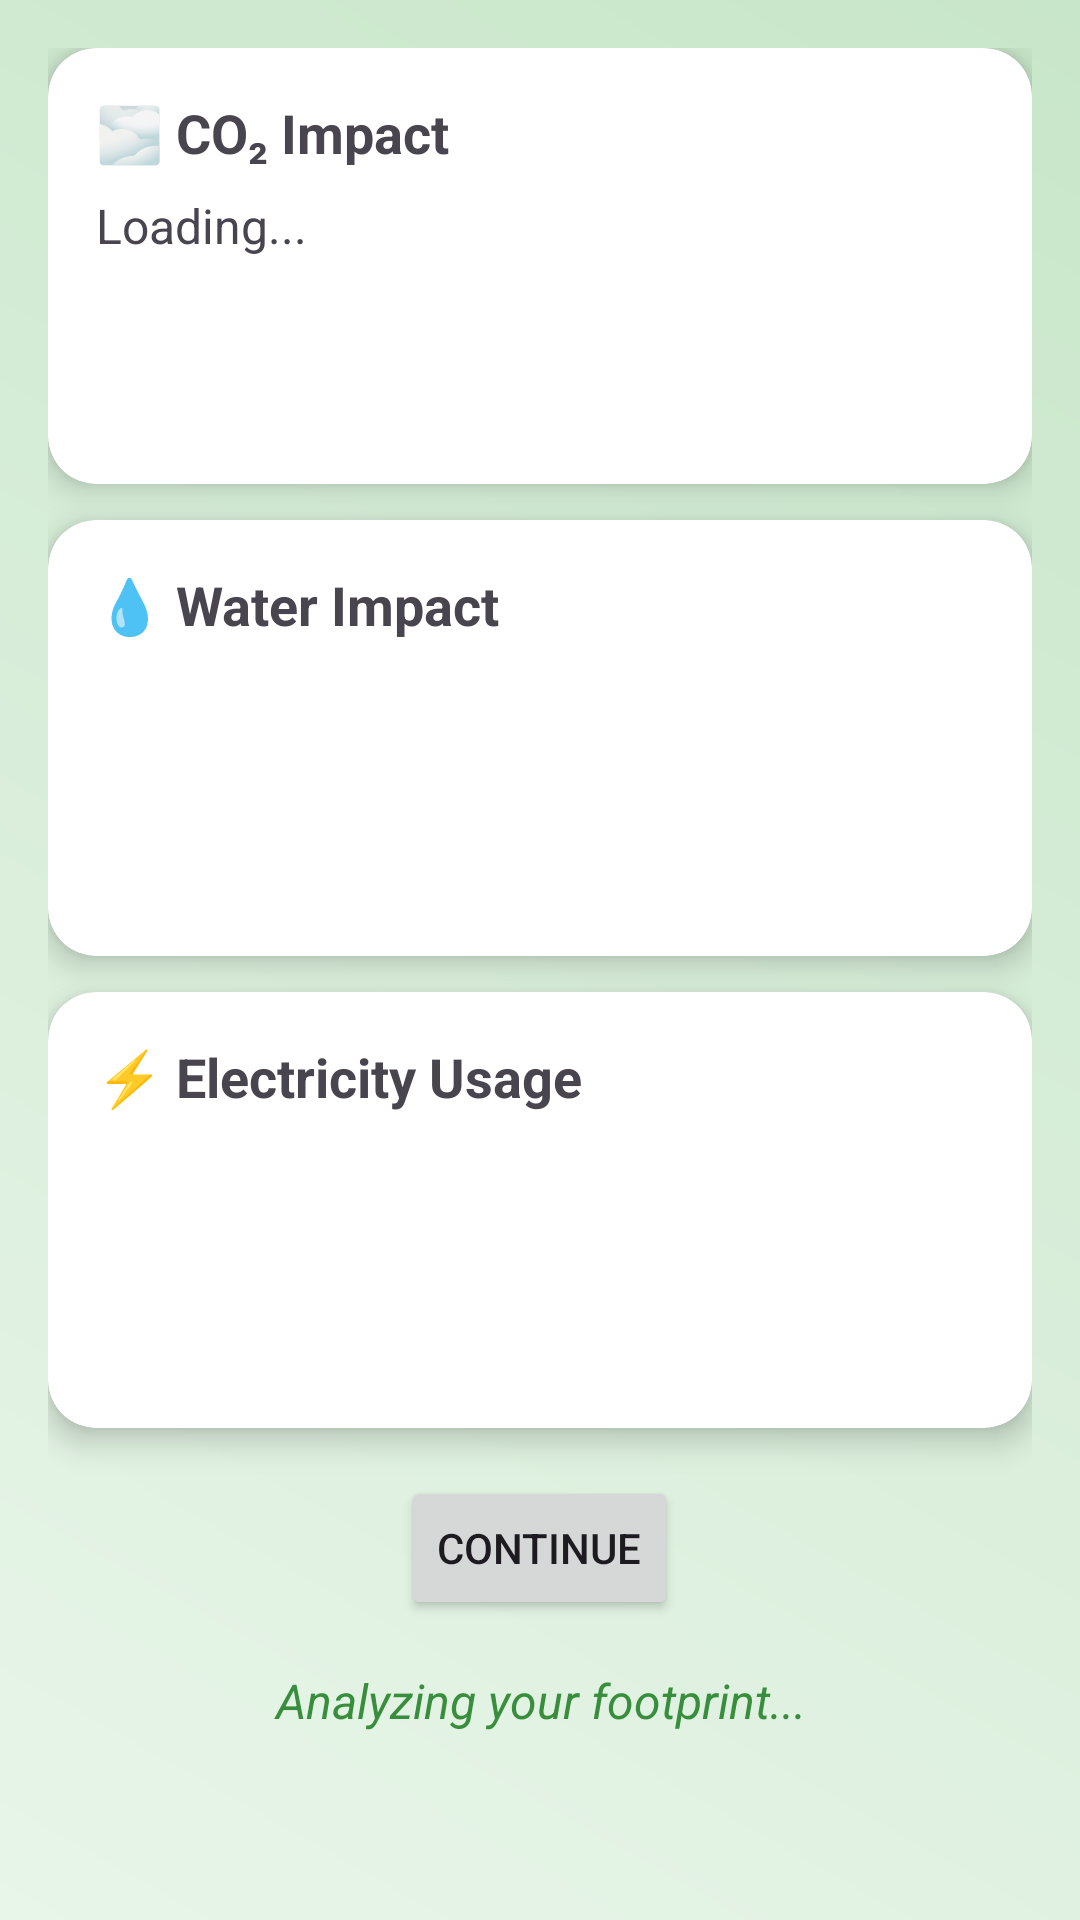

Here is an Android app screen rendered from its layout file. Give the layout XML and the strings, colors and styles it references.
<!-- AndroidManifest.xml: application theme Theme.TrashSense -->
<!-- res/layout/fragment_valueor_data_shower.xml -->
<?xml version="1.0" encoding="utf-8"?>
<ScrollView xmlns:android="http://schemas.android.com/apk/res/android"
    xmlns:app="http://schemas.android.com/apk/res-auto"
    android:layout_width="match_parent"
    android:layout_height="match_parent"
    android:background="@drawable/gradient_background"
    android:padding="16dp">

    <LinearLayout
        android:layout_width="match_parent"
        android:layout_height="wrap_content"
        android:orientation="vertical"
        android:gravity="center">

        
        <androidx.cardview.widget.CardView
            android:id="@+id/card_co2"
            android:layout_width="match_parent"
            android:layout_height="wrap_content"
            android:layout_marginBottom="12dp"
            app:cardCornerRadius="16dp"
            app:cardElevation="6dp">

            <LinearLayout
                android:layout_width="match_parent"
                android:layout_height="wrap_content"
                android:orientation="vertical"
                android:padding="16dp">

                <TextView
                    android:id="@+id/text_co2_title"
                    android:layout_width="wrap_content"
                    android:layout_height="wrap_content"
                    android:text="🌫️ CO₂ Impact"
                    android:textSize="18sp"
                    android:textStyle="bold" />

                <TextView
                    android:id="@+id/text_co2_value"
                    android:layout_width="wrap_content"
                    android:layout_height="wrap_content"
                    android:text="Loading..."
                    android:textSize="16sp"
                    android:layout_marginTop="8dp" />

                <TextView
                    android:id="@+id/text_co2_reaction"
                    android:layout_width="wrap_content"
                    android:layout_height="wrap_content"
                    android:textSize="24sp"
                    android:layout_marginTop="4dp" />

                <TextView
                    android:id="@+id/text_co2_message"
                    android:layout_width="match_parent"
                    android:layout_height="wrap_content"
                    android:textSize="14sp"
                    android:textColor="#388E3C"
                    android:textAlignment="center"
                    android:layout_marginTop="4dp" />
            </LinearLayout>
        </androidx.cardview.widget.CardView>

        
        <androidx.cardview.widget.CardView
            android:id="@+id/card_water"
            android:layout_width="match_parent"
            android:layout_height="wrap_content"
            android:layout_marginBottom="12dp"
            app:cardCornerRadius="16dp"
            app:cardElevation="6dp">

            <LinearLayout
                android:layout_width="match_parent"
                android:layout_height="wrap_content"
                android:orientation="vertical"
                android:padding="16dp">

                <TextView
                    android:id="@+id/text_water_title"
                    android:layout_width="wrap_content"
                    android:layout_height="wrap_content"
                    android:text="💧 Water Impact"
                    android:textSize="18sp"
                    android:textStyle="bold" />

                <TextView
                    android:id="@+id/text_water_value"
                    android:layout_width="wrap_content"
                    android:layout_height="wrap_content"
                    android:textSize="16sp"
                    android:layout_marginTop="8dp" />

                <TextView
                    android:id="@+id/text_water_reaction"
                    android:layout_width="wrap_content"
                    android:layout_height="wrap_content"
                    android:textSize="24sp"
                    android:layout_marginTop="4dp" />

                <TextView
                    android:id="@+id/text_water_message"
                    android:layout_width="match_parent"
                    android:layout_height="wrap_content"
                    android:textSize="14sp"
                    android:textColor="#0277BD"
                    android:textAlignment="center"
                    android:layout_marginTop="4dp" />
            </LinearLayout>
        </androidx.cardview.widget.CardView>

        
        <androidx.cardview.widget.CardView
            android:id="@+id/card_electricity"
            android:layout_width="match_parent"
            android:layout_height="wrap_content"
            app:cardCornerRadius="16dp"
            app:cardElevation="6dp">

            <LinearLayout
                android:layout_width="match_parent"
                android:layout_height="wrap_content"
                android:orientation="vertical"
                android:padding="16dp">

                <TextView
                    android:id="@+id/text_electricity_title"
                    android:layout_width="wrap_content"
                    android:layout_height="wrap_content"
                    android:text="⚡ Electricity Usage"
                    android:textSize="18sp"
                    android:textStyle="bold" />

                <TextView
                    android:id="@+id/text_electricity_value"
                    android:layout_width="wrap_content"
                    android:layout_height="wrap_content"
                    android:textSize="16sp"
                    android:layout_marginTop="8dp" />

                <TextView
                    android:id="@+id/text_electricity_reaction"
                    android:layout_width="wrap_content"
                    android:layout_height="wrap_content"
                    android:textSize="24sp"
                    android:layout_marginTop="4dp" />

                <TextView
                    android:id="@+id/text_electricity_message"
                    android:layout_width="match_parent"
                    android:layout_height="wrap_content"
                    android:textSize="14sp"
                    android:textColor="#F57C00"
                    android:textAlignment="center"
                    android:layout_marginTop="4dp" />
            </LinearLayout>
        </androidx.cardview.widget.CardView>

        
        <Button
            android:id="@+id/continuebtn"
            android:layout_width="wrap_content"
            android:layout_height="wrap_content"
            android:text="Continue"
            android:layout_marginTop="16dp"/>

        
        <TextView
            android:id="@+id/text_overall_summary"
            android:layout_width="match_parent"
            android:layout_height="wrap_content"
            android:text="Analyzing your footprint..."
            android:textSize="16sp"
            android:textStyle="italic"
            android:textColor="#388E3C"
            android:gravity="center"
            android:layout_marginTop="16dp"/>
    </LinearLayout>
</ScrollView>
<!-- resources referenced by this layout -->
<resources>
  <!-- drawable gradient_background (drawable) -->
  <?xml version="1.0" encoding="utf-8"?>
  <shape xmlns:android="http://schemas.android.com/apk/res/android" android:shape="rectangle">
      <gradient
          android:startColor="#E8F5E9"
          android:endColor="#C8E6C9"
          android:angle="45" />
  </shape>
  <style name="Theme.TrashSense" parent="Theme.Material3.DayNight.NoActionBar">
          
          <item name="colorPrimary">@color/md_theme_light_primary</item>
          <item name="colorOnPrimary">@color/md_theme_light_onPrimary</item>
          <item name="colorSecondary">@color/md_theme_light_secondary</item>
          <item name="colorOnSecondary">@color/md_theme_light_onSecondary</item>
          <item name="colorTertiary">@color/md_theme_light_tertiary</item>
          <item name="colorOnTertiary">@color/md_theme_light_onTertiary</item>
  
          
          <item name="android:colorBackground">@color/md_theme_light_background</item>
          <item name="colorOnBackground">@color/md_theme_light_onBackground</item>
  
          
          <item name="colorSurface">@color/md_theme_light_surface</item>
          <item name="colorOnSurface">@color/md_theme_light_onSurface</item>
          <item name="colorSurfaceVariant">@color/md_theme_light_surfaceVariant</item>
          <item name="colorOnSurfaceVariant">@color/md_theme_light_onSurfaceVariant</item>
  
          
          <item name="colorOutline">@color/md_theme_light_outline</item>
          <item name="colorError">@color/md_theme_light_error</item>
          <item name="colorOnError">@color/md_theme_light_onError</item>
          <item name="colorErrorContainer">@color/md_theme_light_errorContainer</item>
          <item name="colorOnErrorContainer">@color/md_theme_light_onErrorContainer</item>
  
          
          <item name="android:statusBarColor" tools:targetApi="l">?attr/colorPrimary</item>
          <item name="android:navigationBarColor" tools:targetApi="l">?attr/colorSurface</item>
      </style>
  <color name="md_theme_light_primary">#6750A4</color>
  <color name="md_theme_light_onPrimary">#FFFFFF</color>
  <color name="md_theme_light_secondary">#625B71</color>
  <color name="md_theme_light_onSecondary">#FFFFFF</color>
  <color name="md_theme_light_tertiary">#7E5260</color>
  <color name="md_theme_light_onTertiary">#FFFFFF</color>
  <color name="md_theme_light_background">#FFFEF7</color>
  <color name="md_theme_light_onBackground">#1D1B20</color>
  <color name="md_theme_light_surface">#FFFBFE</color>
  <color name="md_theme_light_onSurface">#1C1B1F</color>
  <color name="md_theme_light_surfaceVariant">#E7E0EC</color>
  <color name="md_theme_light_onSurfaceVariant">#49454E</color>
  <color name="md_theme_light_outline">#7A757F</color>
  <color name="md_theme_light_error">#BA1A1A</color>
  <color name="md_theme_light_onError">#FFFFFF</color>
  <color name="md_theme_light_errorContainer">#FFDAD6</color>
  <color name="md_theme_light_onErrorContainer">#410002</color>
</resources>
